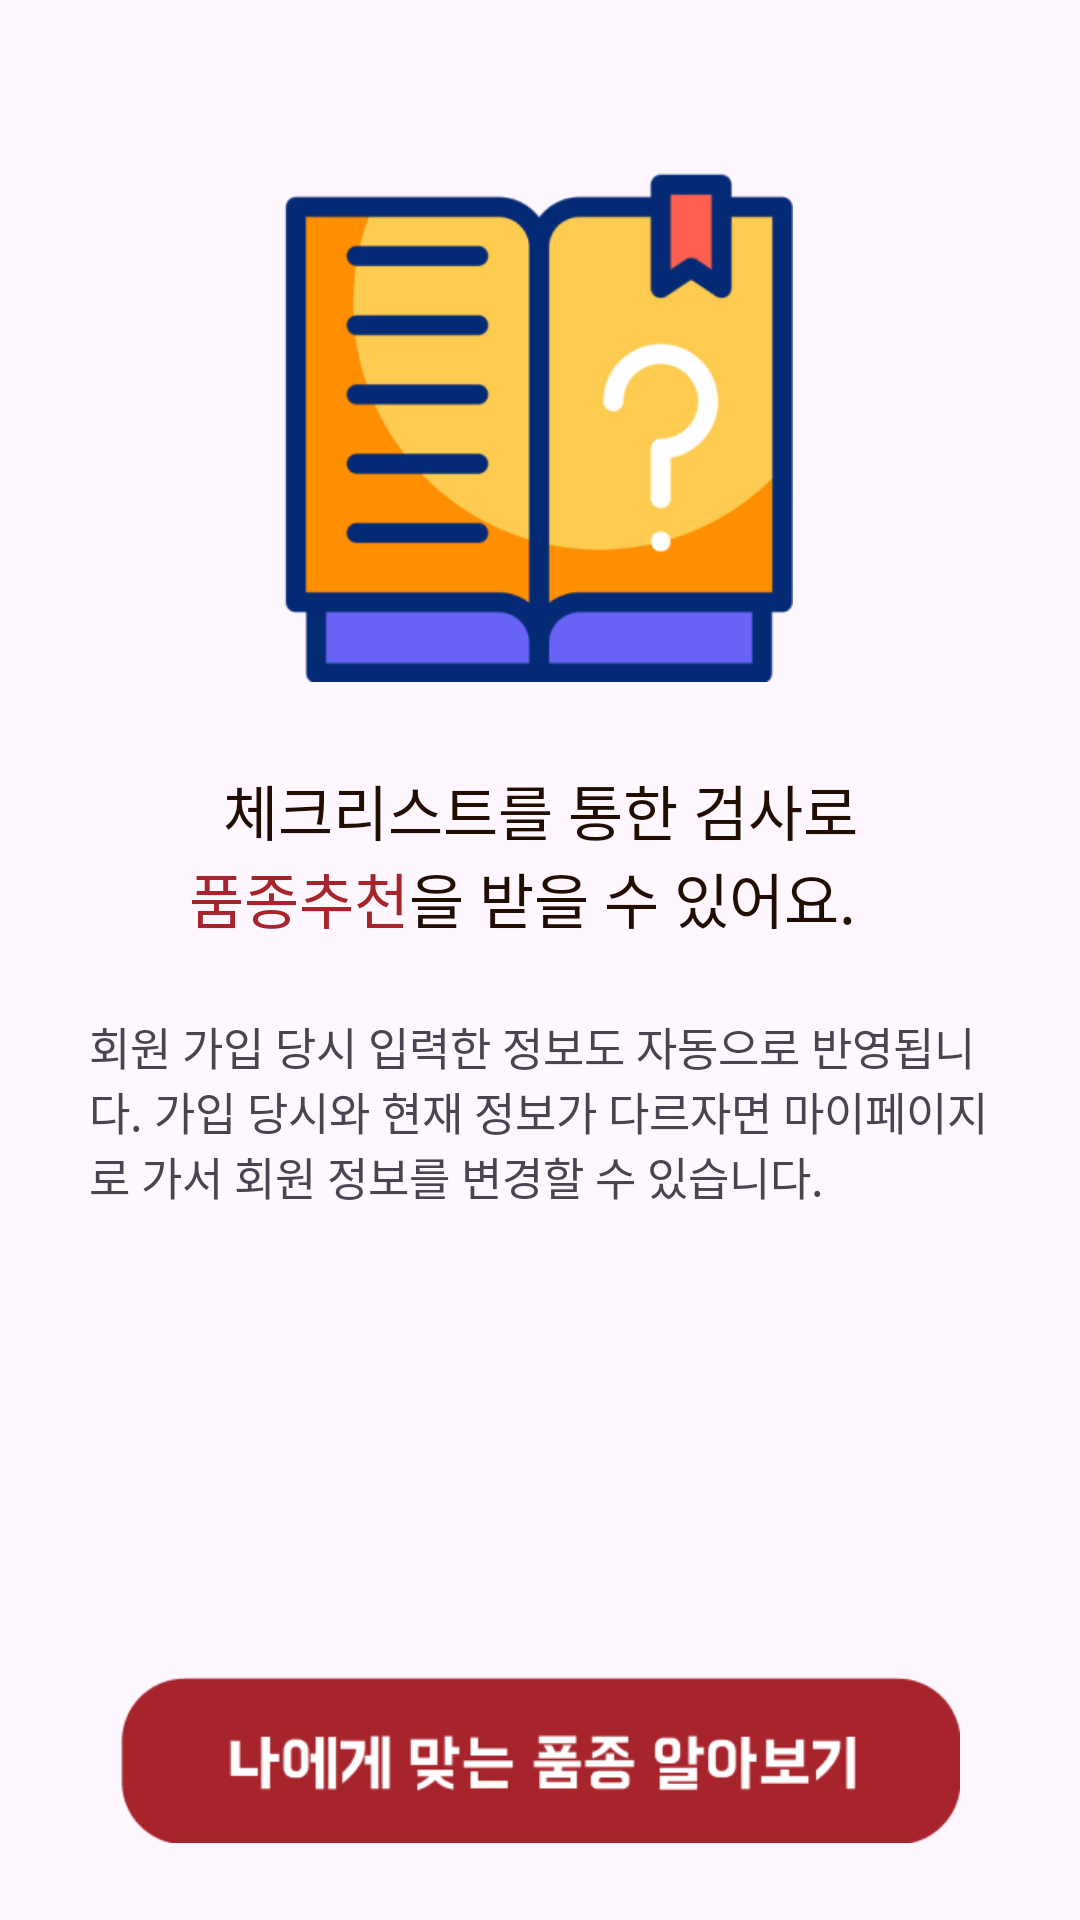

Layout XML and referenced resources for this Android screen:
<!-- AndroidManifest.xml: application theme Theme.PetPick -->
<!-- res/layout/fragment_recommand.xml -->
<?xml version="1.0" encoding="utf-8"?>
<androidx.constraintlayout.widget.ConstraintLayout xmlns:android="http://schemas.android.com/apk/res/android"
    xmlns:tools="http://schemas.android.com/tools"
    android:layout_width="match_parent"
    android:layout_height="match_parent"
    xmlns:app="http://schemas.android.com/apk/res-auto"
    tools:context=".view.fragment.RecommandFragment">

    <TextView
        android:id="@+id/recommand"
        android:layout_width="wrap_content"
        android:layout_height="wrap_content"
        android:fontFamily="@font/bm_hanna_11yrs"
        android:text="@string/recommand"
        android:textColor="@color/red"
        android:textSize="20sp"
        app:layout_constraintEnd_toStartOf="@+id/recommand_next"
        app:layout_constraintTop_toBottomOf="@+id/recommand_bottom" />

    <TextView
        android:id="@+id/recommand_next"
        android:layout_width="wrap_content"
        android:layout_height="wrap_content"
        android:fontFamily="@font/bm_hanna_11yrs"
        android:text="@string/next_recommand"
        android:textColor="@color/black"
        android:textSize="20sp"
        app:layout_constraintEnd_toEndOf="parent"
        app:layout_constraintHorizontal_bias="0.646"
        app:layout_constraintStart_toStartOf="parent"
        app:layout_constraintTop_toBottomOf="@+id/recommand_bottom" />

    <TextView
        android:id="@+id/recommand_bottom"
        android:layout_width="wrap_content"
        android:layout_height="wrap_content"
        android:layout_marginTop="28dp"
        android:fontFamily="@font/bm_hanna_11yrs"
        android:text="@string/top_recommand"
        android:textColor="@color/black"
        android:textSize="20sp"
        app:layout_constraintEnd_toEndOf="parent"
        app:layout_constraintStart_toStartOf="parent"
        app:layout_constraintTop_toBottomOf="@+id/title_image" />

    <ImageView
        android:id="@+id/title_image"
        android:layout_width="170dp"
        android:layout_height="170dp"
        android:src="@drawable/recommend"
        app:layout_constraintBottom_toBottomOf="parent"
        app:layout_constraintEnd_toEndOf="parent"
        app:layout_constraintHorizontal_bias="0.497"
        app:layout_constraintStart_toStartOf="parent"
        app:layout_constraintTop_toTopOf="parent"
        app:layout_constraintVertical_bias="0.122" />

    <TextView
        android:layout_width="300dp"
        android:layout_height="wrap_content"
        android:layout_marginTop="24dp"
        android:fontFamily="@font/jost_extra_light"
        android:text="@string/recommand_context"
        android:textSize="15sp"
        app:layout_constraintEnd_toEndOf="parent"
        app:layout_constraintHorizontal_bias="0.497"
        app:layout_constraintStart_toStartOf="parent"
        app:layout_constraintTop_toBottomOf="@+id/recommand_next" />

    <ImageView
        android:id="@+id/recommand_btn"
        android:layout_width="0dp"
        android:layout_height="wrap_content"
        android:src="@drawable/recommend_btn"
        android:layout_marginHorizontal="40dp"
        app:layout_constraintBottom_toBottomOf="parent"
        app:layout_constraintEnd_toEndOf="parent"
        app:layout_constraintHorizontal_bias="0.0"
        app:layout_constraintStart_toStartOf="parent" />

</androidx.constraintlayout.widget.ConstraintLayout>
<!-- resources referenced by this layout -->
<resources>
  <color name="black">#FF210E00</color>
  <color name="red">#FFA8242C</color>
  <!-- drawable recommend: png bitmap (drawable, 13124 bytes) -->
  <!-- drawable recommend_btn: png bitmap (drawable, 4958 bytes) -->
  <string name="next_recommand">을 받을 수 있어요.</string>
  <string name="recommand">품종추천</string>
  <string name="recommand_context">회원 가입 당시 입력한 정보도 자동으로 반영됩니다. 가입 당시와 현재 정보가 다르자면 마이페이지로 가서 회원 정보를 변경할 수 있습니다.</string>
  <string name="top_recommand">체크리스트를 통한 검사로</string>
  <style name="Theme.PetPick" parent="Base.Theme.PetPick" />
  <style name="Base.Theme.PetPick" parent="Theme.Material3.DayNight.NoActionBar">
              <item name="android:statusBarColor" tools:targetApi="l">@color/yellow</item>
              <item name="android:windowLightStatusBar">true</item>
          </style>
  <color name="yellow">#FFFFD600</color>
</resources>
